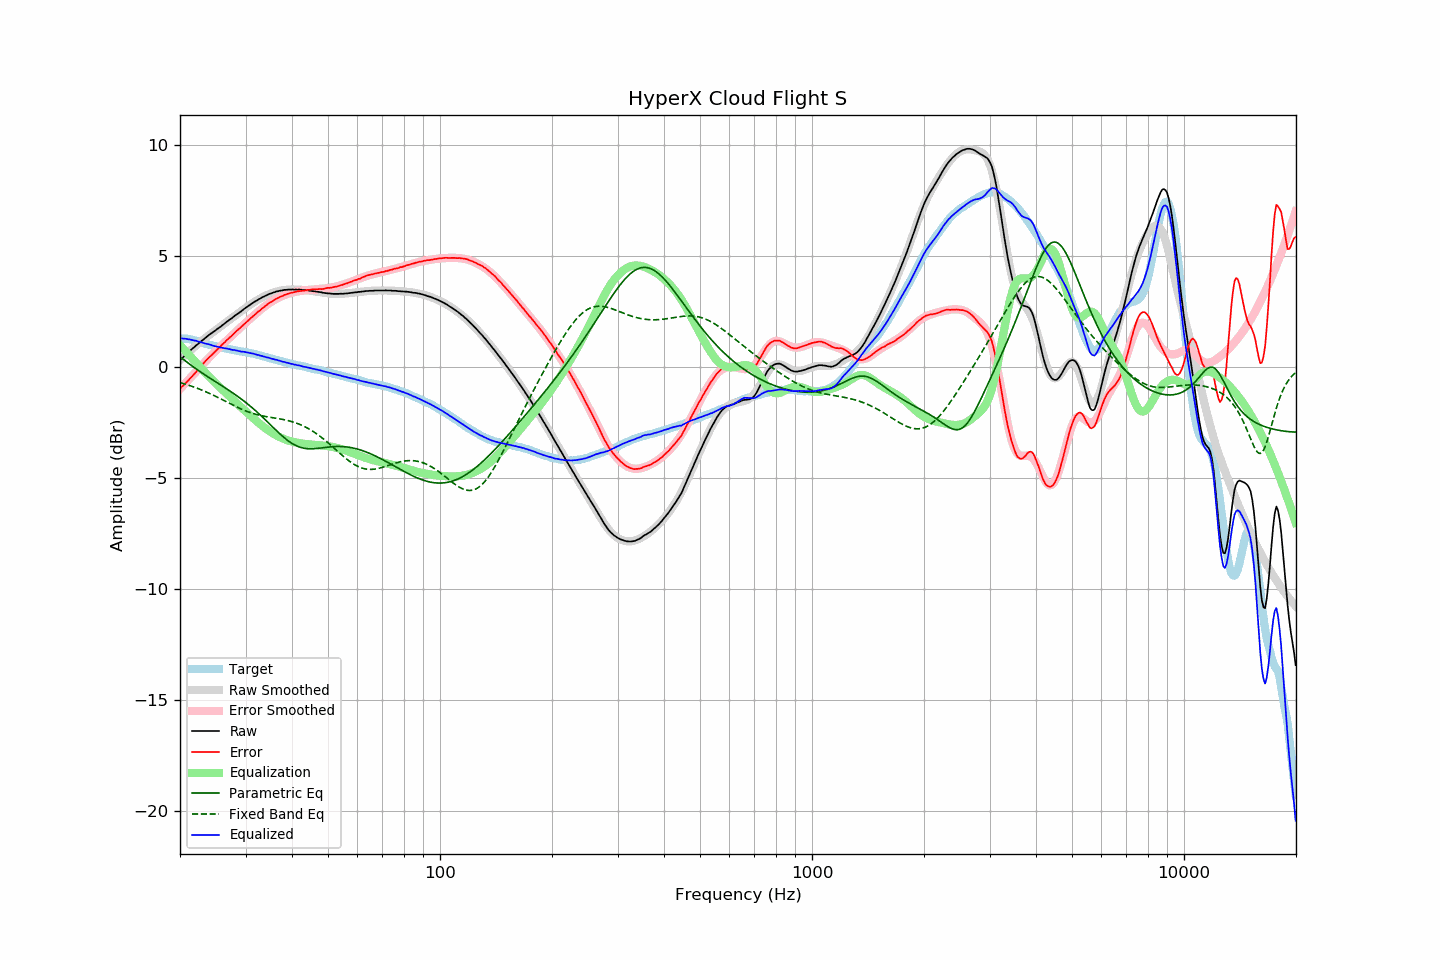

The file beside this chart, header and first rows:
frequency, raw, error, smoothed, error_smoothed, equalization, parametric_eq, fixed_band_eq, equalized_raw, equalized_smoothed, target
20.00, 0.31, -0.97, 0.31, -0.99, 0.99, 0.46, -0.70, 1.29, 1.30, 1.28
20.20, 0.39, -0.89, 0.38, -0.91, 0.91, 0.41, -0.72, 1.30, 1.29, 1.28
20.40, 0.45, -0.83, 0.45, -0.83, 0.83, 0.35, -0.74, 1.28, 1.28, 1.28
20.61, 0.53, -0.75, 0.52, -0.75, 0.75, 0.30, -0.76, 1.28, 1.27, 1.28
20.81, 0.60, -0.68, 0.59, -0.68, 0.68, 0.24, -0.78, 1.27, 1.26, 1.28
21.02, 0.66, -0.62, 0.65, -0.60, 0.60, 0.19, -0.81, 1.26, 1.25, 1.28
21.23, 0.73, -0.53, 0.72, -0.52, 0.52, 0.13, -0.83, 1.25, 1.24, 1.26
21.44, 0.79, -0.46, 0.78, -0.44, 0.44, 0.08, -0.85, 1.23, 1.23, 1.25
21.66, 0.85, -0.38, 0.85, -0.37, 0.37, 0.03, -0.88, 1.21, 1.21, 1.23
21.87, 0.91, -0.30, 0.91, -0.29, 0.29, -0.03, -0.91, 1.20, 1.20, 1.21
22.09, 0.98, -0.22, 0.97, -0.21, 0.21, -0.08, -0.93, 1.19, 1.18, 1.19
22.31, 1.03, -0.14, 1.03, -0.13, 0.13, -0.13, -0.96, 1.16, 1.17, 1.16
22.54, 1.09, -0.06, 1.09, -0.05, 0.05, -0.18, -0.99, 1.14, 1.14, 1.14
22.76, 1.16, 0.03, 1.15, 0.03, -0.03, -0.23, -1.02, 1.13, 1.12, 1.12
22.99, 1.21, 0.11, 1.21, 0.11, -0.11, -0.28, -1.05, 1.10, 1.10, 1.09
23.22, 1.27, 0.20, 1.27, 0.19, -0.19, -0.33, -1.08, 1.08, 1.08, 1.06
23.45, 1.33, 0.28, 1.33, 0.27, -0.27, -0.37, -1.11, 1.06, 1.06, 1.04
23.69, 1.39, 0.35, 1.38, 0.34, -0.34, -0.42, -1.14, 1.04, 1.04, 1.03
23.92, 1.45, 0.44, 1.44, 0.42, -0.42, -0.47, -1.17, 1.03, 1.02, 1.01
24.16, 1.50, 0.50, 1.49, 0.50, -0.50, -0.51, -1.21, 1.00, 1.00, 1.00
24.40, 1.55, 0.57, 1.55, 0.57, -0.57, -0.56, -1.24, 0.98, 0.98, 0.98
24.65, 1.60, 0.64, 1.60, 0.64, -0.64, -0.61, -1.27, 0.95, 0.96, 0.96
24.89, 1.65, 0.71, 1.65, 0.71, -0.71, -0.65, -1.31, 0.94, 0.94, 0.94
25.14, 1.71, 0.78, 1.71, 0.78, -0.78, -0.70, -1.34, 0.92, 0.92, 0.93
25.39, 1.76, 0.85, 1.76, 0.85, -0.85, -0.74, -1.38, 0.91, 0.91, 0.91
25.65, 1.81, 0.91, 1.82, 0.92, -0.92, -0.79, -1.42, 0.89, 0.89, 0.90
25.91, 1.87, 1.00, 1.87, 0.99, -0.99, -0.84, -1.45, 0.88, 0.88, 0.87
26.16, 1.92, 1.06, 1.92, 1.06, -1.06, -0.88, -1.49, 0.86, 0.86, 0.86
26.43, 1.98, 1.13, 1.98, 1.13, -1.13, -0.93, -1.53, 0.85, 0.85, 0.85
26.69, 2.04, 1.21, 2.03, 1.20, -1.20, -0.98, -1.57, 0.84, 0.83, 0.83
26.96, 2.09, 1.27, 2.08, 1.27, -1.27, -1.02, -1.60, 0.82, 0.82, 0.82
27.23, 2.15, 1.34, 2.14, 1.34, -1.34, -1.07, -1.64, 0.81, 0.80, 0.81
27.50, 2.19, 1.39, 2.19, 1.41, -1.41, -1.12, -1.68, 0.78, 0.79, 0.79
27.77, 2.25, 1.47, 2.25, 1.47, -1.47, -1.17, -1.71, 0.77, 0.77, 0.77
28.05, 2.31, 1.54, 2.30, 1.54, -1.54, -1.22, -1.75, 0.77, 0.76, 0.76
28.33, 2.36, 1.61, 2.36, 1.61, -1.61, -1.27, -1.78, 0.75, 0.75, 0.74
28.62, 2.41, 1.67, 2.41, 1.67, -1.67, -1.32, -1.82, 0.73, 0.74, 0.73
28.90, 2.46, 1.74, 2.46, 1.74, -1.74, -1.38, -1.85, 0.72, 0.72, 0.72
29.19, 2.51, 1.81, 2.52, 1.81, -1.81, -1.43, -1.88, 0.70, 0.71, 0.70
29.48, 2.57, 1.87, 2.57, 1.87, -1.87, -1.48, -1.92, 0.69, 0.70, 0.70
29.78, 2.63, 1.94, 2.62, 1.94, -1.94, -1.54, -1.95, 0.69, 0.68, 0.69
30.08, 2.68, 2.00, 2.67, 2.00, -2.00, -1.60, -1.98, 0.67, 0.67, 0.68
30.38, 2.73, 2.07, 2.73, 2.07, -2.07, -1.65, -2.00, 0.66, 0.66, 0.66
30.68, 2.78, 2.13, 2.78, 2.14, -2.14, -1.71, -2.03, 0.64, 0.64, 0.64
30.99, 2.83, 2.20, 2.83, 2.20, -2.20, -1.77, -2.06, 0.63, 0.63, 0.62
31.30, 2.88, 2.26, 2.87, 2.26, -2.26, -1.83, -2.08, 0.61, 0.61, 0.61
31.61, 2.93, 2.33, 2.92, 2.33, -2.33, -1.90, -2.10, 0.60, 0.59, 0.60
31.93, 2.97, 2.39, 2.97, 2.39, -2.39, -1.96, -2.12, 0.58, 0.58, 0.58
32.24, 3.01, 2.46, 3.01, 2.45, -2.45, -2.03, -2.14, 0.55, 0.56, 0.55
32.57, 3.06, 2.52, 3.05, 2.51, -2.51, -2.09, -2.16, 0.54, 0.54, 0.54
32.89, 3.09, 2.56, 3.09, 2.58, -2.58, -2.16, -2.18, 0.51, 0.52, 0.53
33.22, 3.14, 2.64, 3.13, 2.63, -2.63, -2.23, -2.19, 0.50, 0.50, 0.49
33.55, 3.17, 2.69, 3.17, 2.69, -2.69, -2.30, -2.21, 0.48, 0.48, 0.48
33.89, 3.21, 2.75, 3.21, 2.75, -2.75, -2.36, -2.22, 0.46, 0.46, 0.46
34.23, 3.24, 2.80, 3.24, 2.80, -2.80, -2.43, -2.23, 0.44, 0.44, 0.44
34.57, 3.28, 2.86, 3.27, 2.85, -2.85, -2.51, -2.25, 0.43, 0.42, 0.42
34.92, 3.31, 2.91, 3.30, 2.90, -2.90, -2.58, -2.26, 0.41, 0.40, 0.40
35.27, 3.33, 2.94, 3.33, 2.95, -2.95, -2.65, -2.27, 0.38, 0.38, 0.38
35.62, 3.36, 3.00, 3.36, 2.99, -2.99, -2.72, -2.28, 0.36, 0.36, 0.36
35.97, 3.38, 3.04, 3.38, 3.04, -3.04, -2.79, -2.29, 0.34, 0.34, 0.34
... 635 more rows
